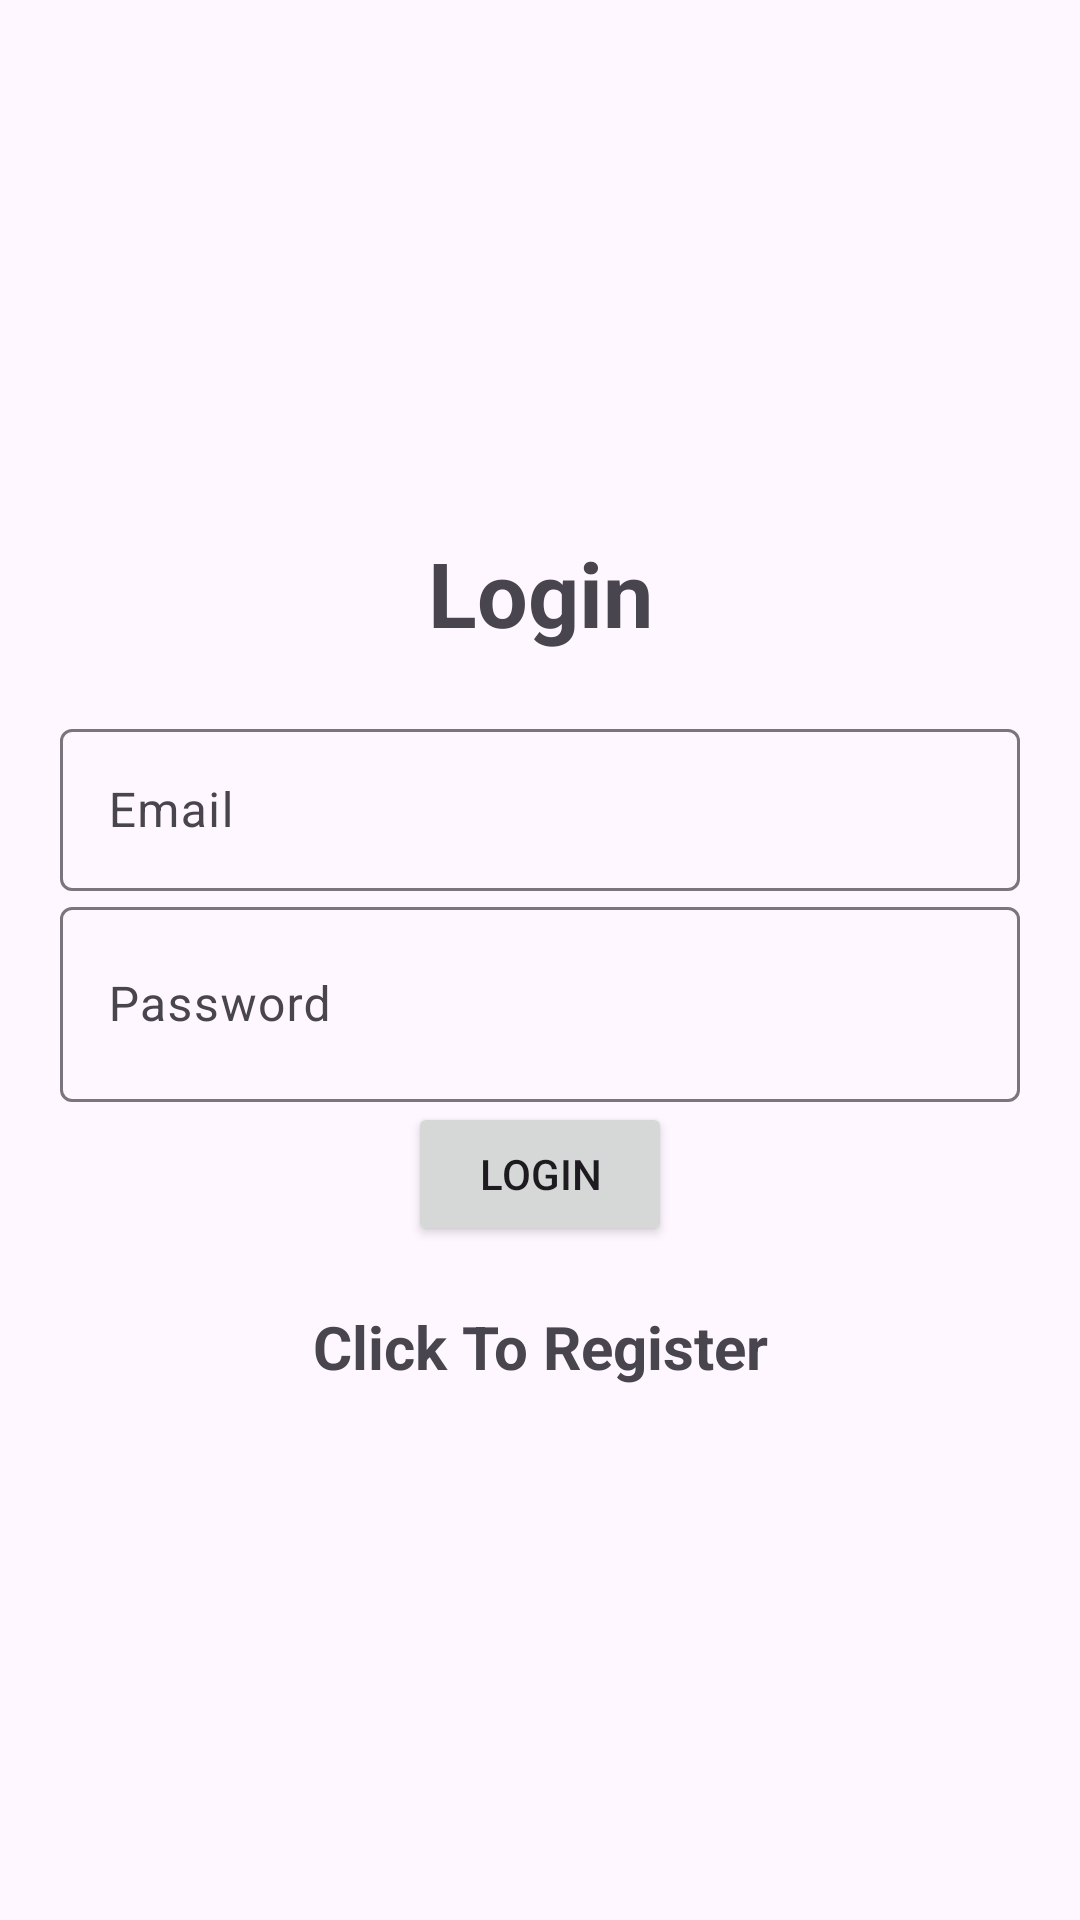

Produce the Android XML layout that renders to this screen, including the resource entries it uses.
<!-- AndroidManifest.xml: application theme Theme.Material3.Light -->
<!-- res/layout/activity_login_page.xml -->
<?xml version="1.0" encoding="utf-8"?>
<LinearLayout xmlns:android="http://schemas.android.com/apk/res/android"
    xmlns:tools="http://schemas.android.com/tools"
    android:layout_width="match_parent"
    android:orientation="vertical"
    android:gravity="center"
    android:layout_height="match_parent"
    android:padding="20sp"
    tools:context=".LoginPage">


    <TextView
        android:layout_width="match_parent"
        android:layout_height="wrap_content"
        android:layout_marginBottom="20sp"
        android:gravity="center"
        android:text="@string/login"
        android:textSize="30sp"
        android:textStyle="bold" />

    <com.google.android.material.textfield.TextInputLayout
        android:layout_width="match_parent"
        android:layout_height="wrap_content">

        <com.google.android.material.textfield.TextInputEditText
            android:id="@+id/email"
            android:layout_width="match_parent"
            android:layout_height="54dp"
            android:hint="@string/email"
            tools:ignore="InvalidId" />
    </com.google.android.material.textfield.TextInputLayout>

    <com.google.android.material.textfield.TextInputLayout
        android:layout_width="match_parent"
        android:layout_height="wrap_content">

        <com.google.android.material.textfield.TextInputEditText
            android:id="@+id/password"
            android:layout_width="match_parent"
            android:layout_height="65dp"
            android:hint="@string/password"
            tools:ignore="InvalidId" />
    </com.google.android.material.textfield.TextInputLayout>

    <ProgressBar
        android:id="@+id/progressBar"
        android:visibility="gone"
        android:layout_width="wrap_content"
        android:layout_height="wrap_content"/>

    <Button
        android:id="@+id/btn_login"
        android:layout_width="wrap_content"
        android:layout_height="wrap_content"
        android:text="@string/login" />

    <TextView
        android:id="@+id/RegisterNow"
        android:layout_width="match_parent"
        android:layout_height="wrap_content"
        android:layout_marginTop="20dp"
        android:gravity="center"
        android:text="@string/click_to_login"
        android:textSize="20sp"
        android:textStyle="bold" />

</LinearLayout>
<!-- resources referenced by this layout -->
<resources>
  <string name="click_to_login">Click To Register</string>
  <string name="email">Email</string>
  <string name="login">Login</string>
  <string name="password">Password</string>
  <style name="Theme.Material3.Light" parent="Base.Theme.Material3.Light" />
  <style name="Base.Theme.Material3.Light" parent="Theme.Material3.DayNight.NoActionBar">
          
          
      </style>
</resources>
